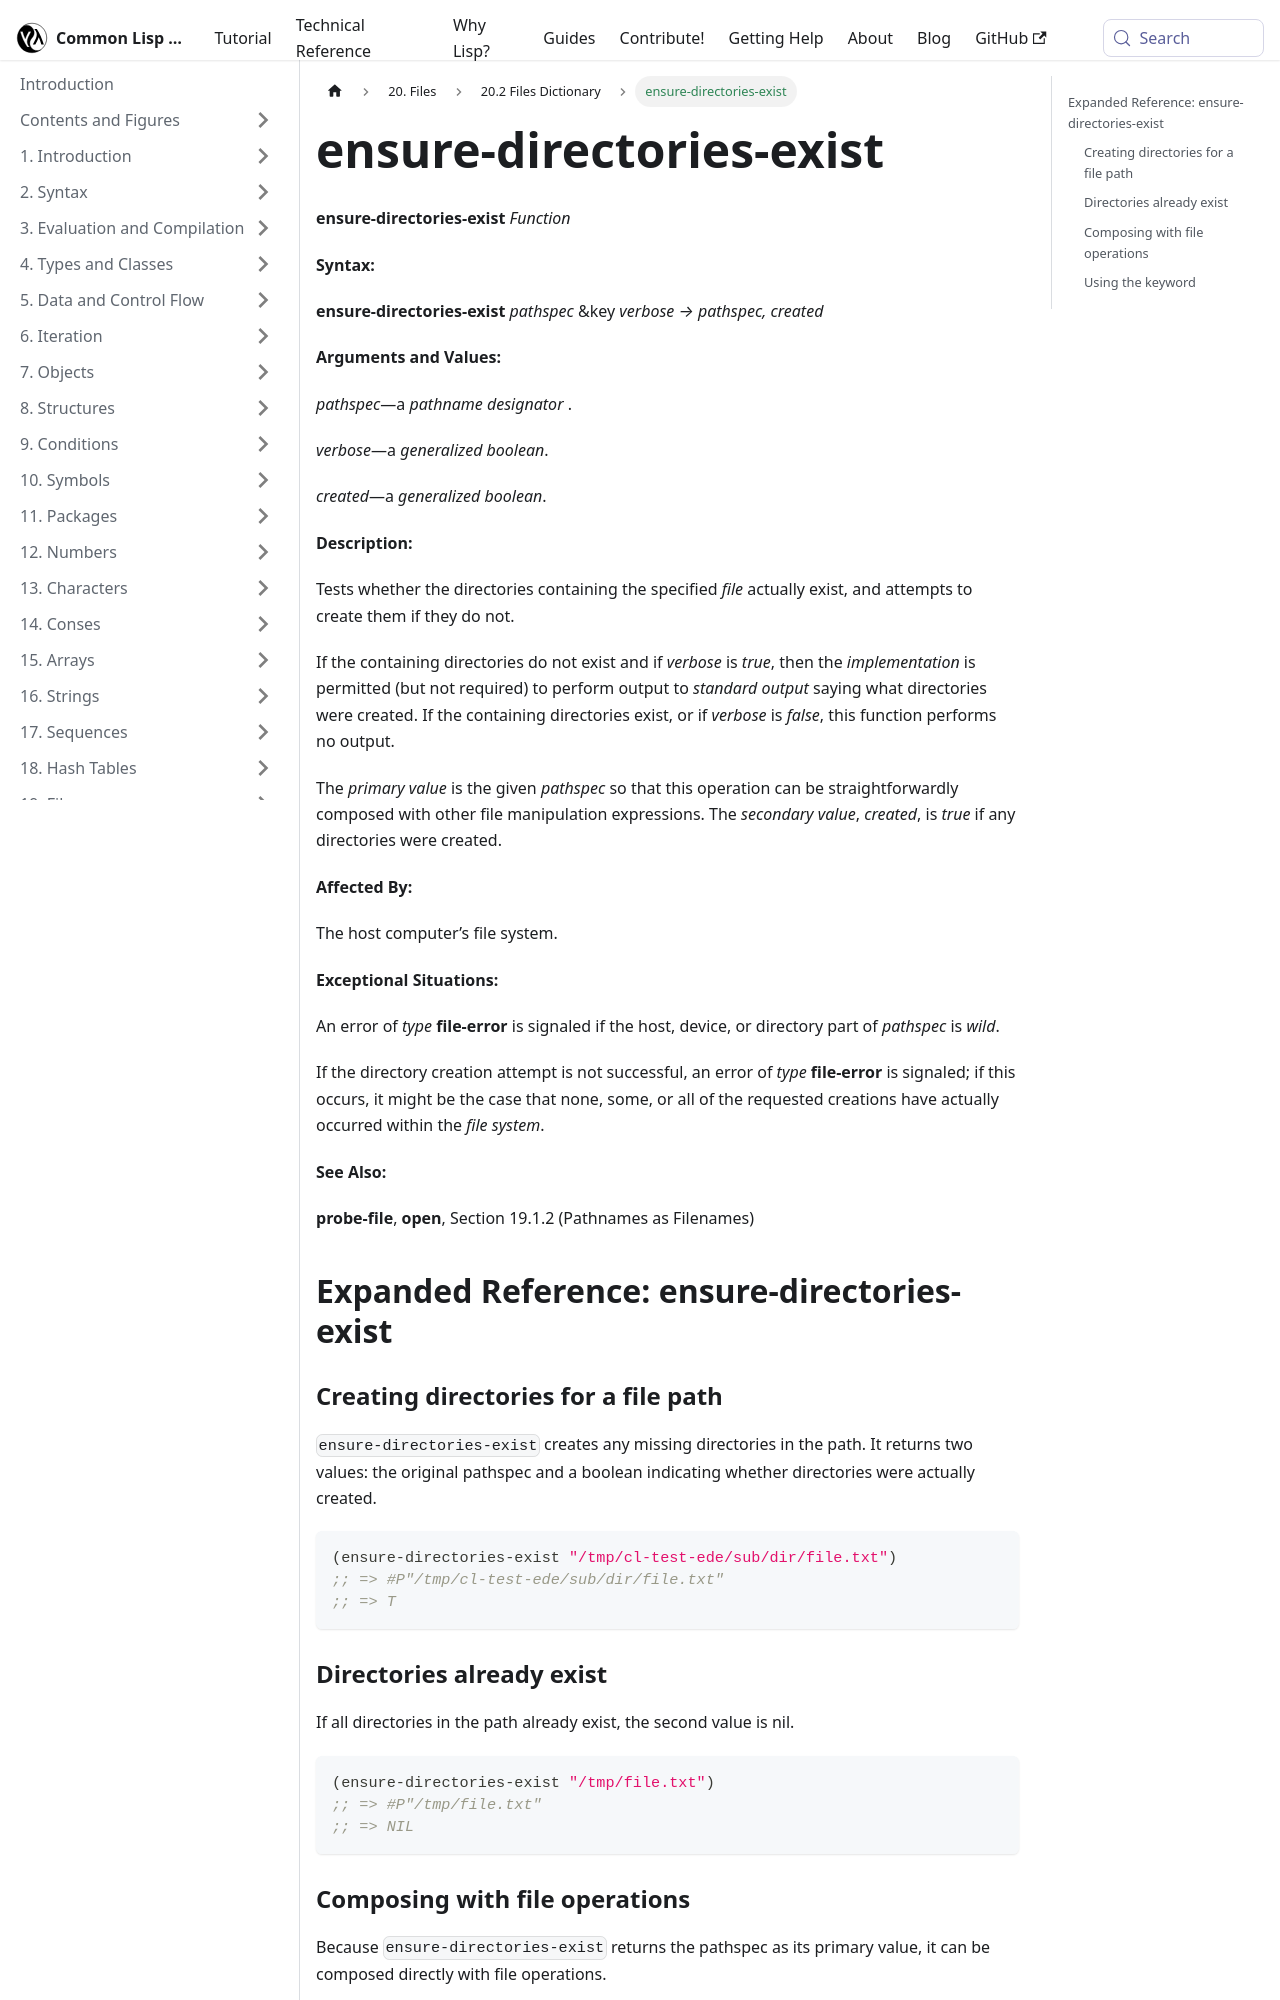

repository: lisp-docs/cl-language-reference · page: chap-20/ca-c-dictionary/ensure-directories-exist_function.html · generator: docusaurus

---
title: "ensure-directories-exist"
---

# ensure-directories-exist

import EnsureDirectoriesExistFunction from './_ensure-directories-exist_function.md';

<EnsureDirectoriesExistFunction />

## Expanded Reference: ensure-directories-exist

### Creating directories for a file path

`ensure-directories-exist` creates any missing directories in the path. It returns two values: the original pathspec and a boolean indicating whether directories were actually created.

```lisp
(ensure-directories-exist "/tmp/cl-test-ede/sub/dir/file.txt")
;; => #P"/tmp/cl-test-ede/sub/dir/file.txt"
;; => T
```

### Directories already exist

If all directories in the path already exist, the second value is nil.

```lisp
(ensure-directories-exist "/tmp/file.txt")
;; => #P"/tmp/file.txt"
;; => NIL
```
